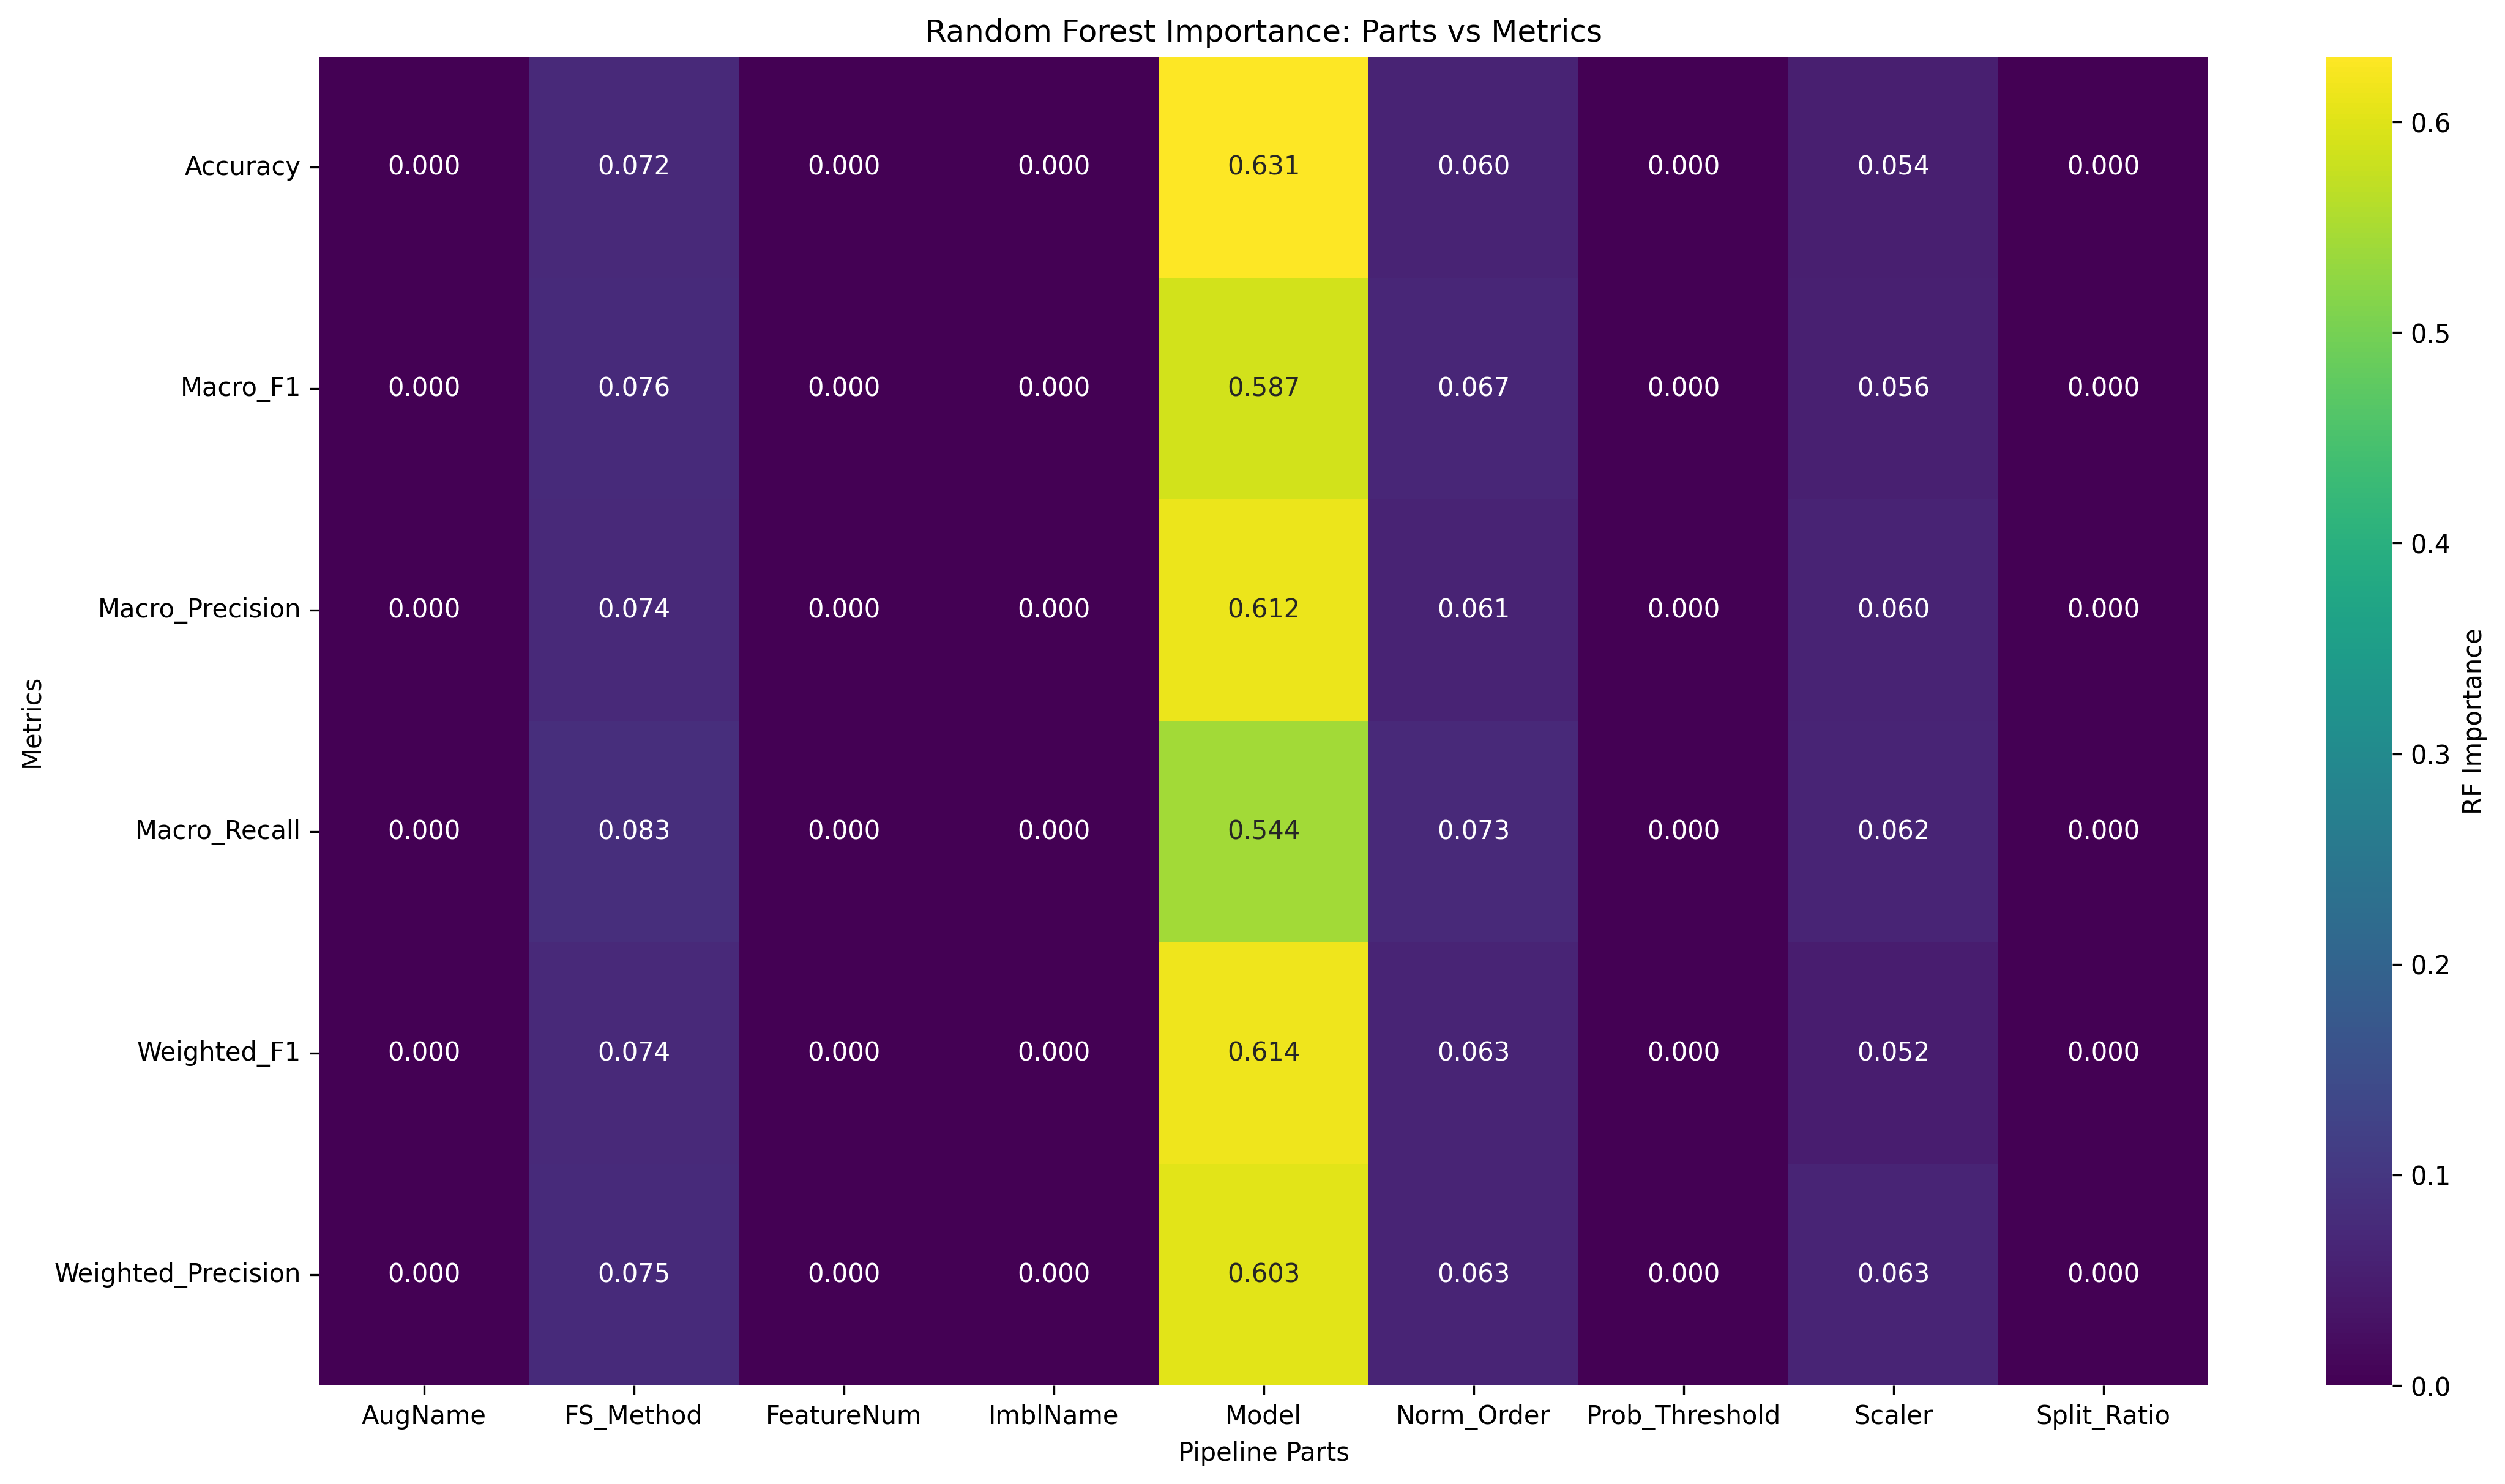

The data file committed next to this chart (first rows):
Metric, AugName, FS_Method, FeatureNum, ImblName, Model, Norm_Order, Prob_Threshold, Scaler, Split_Ratio
Accuracy, 0.0, 0.07193, 0.0, 0.0, 0.631, 0.05951, 0.0, 0.05351, 0.0
Macro_F1, 0.0, 0.07618, 0.0, 0.0, 0.5868, 0.06736, 0.0, 0.05627, 0.0
Macro_Precision, 0.0, 0.07386, 0.0, 0.0, 0.6115, 0.06054, 0.0, 0.06036, 0.0
Macro_Recall, 0.0, 0.08329, 0.0, 0.0, 0.5441, 0.07269, 0.0, 0.06223, 0.0
Weighted_F1, 0.0, 0.07394, 0.0, 0.0, 0.6138, 0.0634, 0.0, 0.05158, 0.0
Weighted_Precision, 0.0, 0.07485, 0.0, 0.0, 0.603, 0.06257, 0.0, 0.06289, 0.0
